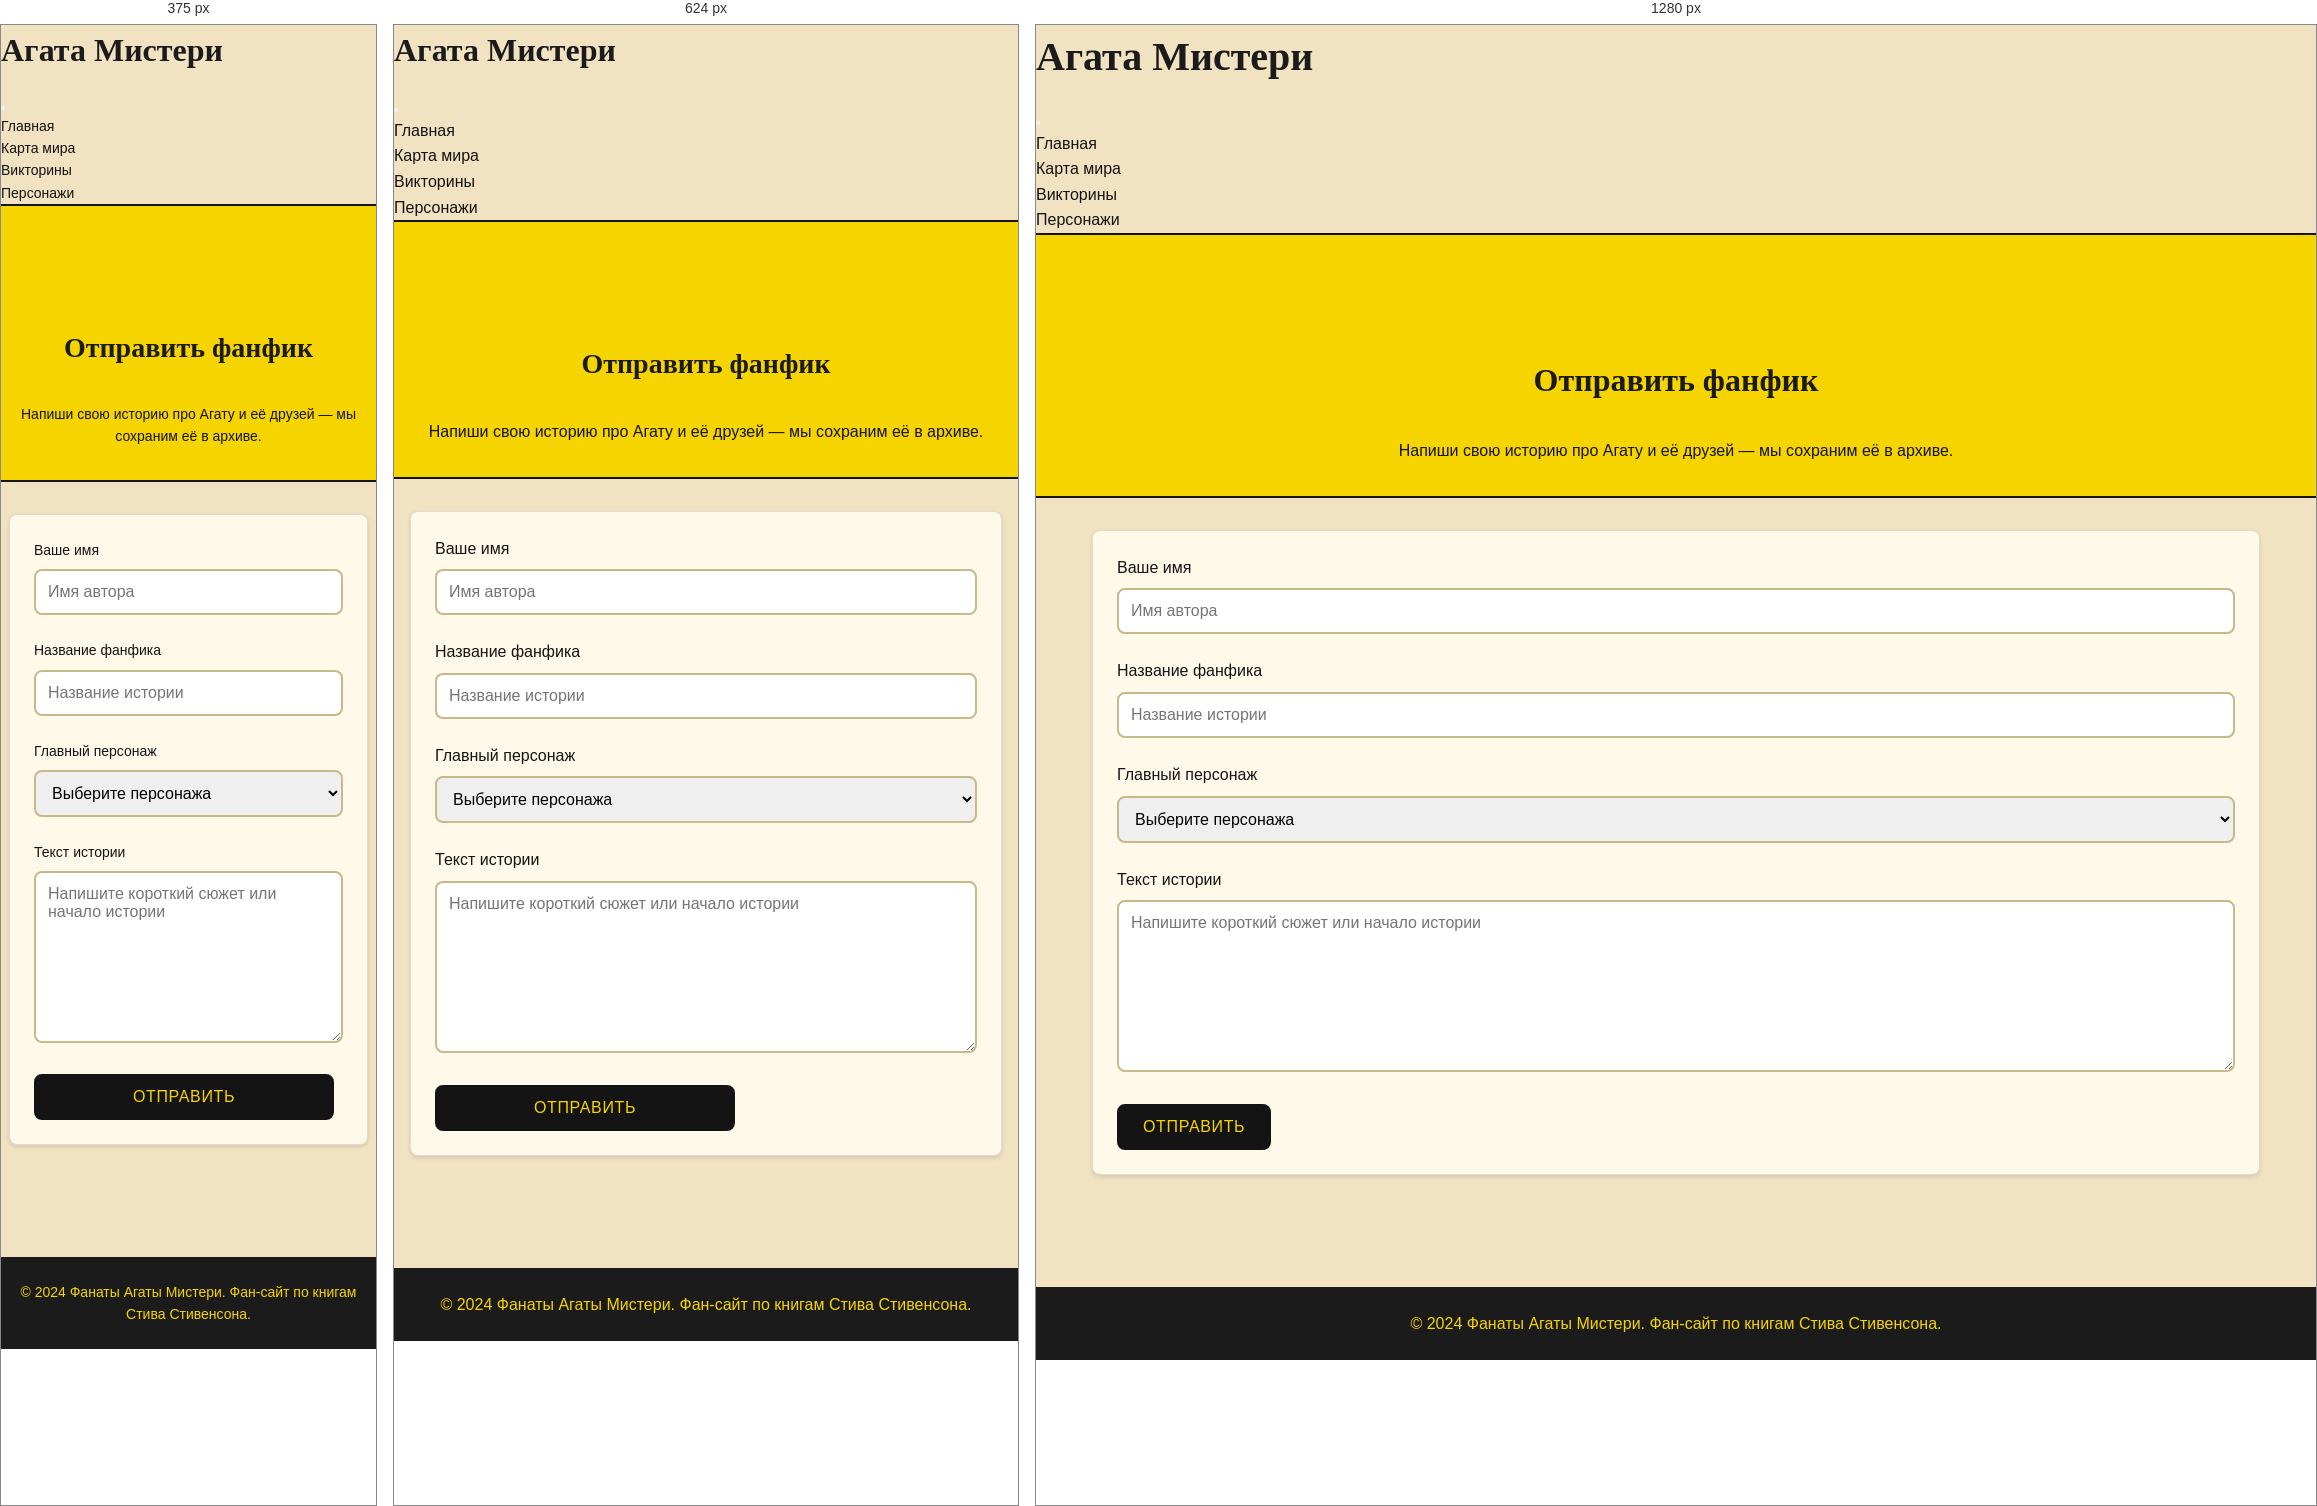
Rendered at 375 px, 624 px and 1280 px, left to right.

<!-- file: fanfiction-form.html -->
<!DOCTYPE html>
<html lang="ru">
<head>
    <meta charset="UTF-8">
    <meta name="viewport" content="width=device-width, initial-scale=1.0">
    <meta name="description" content="Форма отправки фанфиков по Агате Мистери.">
    <title>Фанфики | Агата Мистери</title>

    <link rel="stylesheet" href="../css/main.css">
    <link rel="stylesheet" href="../css/navigation.css">
</head>
<body>
    <nav class="main-nav">
        <div class="nav-container">
            <div class="logo">
                <h1>Агата Мистери</h1>
            </div>
            <button class="burger-menu" aria-label="Меню">
                <span></span>
                <span></span>
                <span></span>
            </button>
            <ul class="nav-menu">
                <li><a href="../index.html">Главная</a></li>
                <li><a href="map.html">Карта мира</a></li>
                <li><a href="quiz.html">Викторины</a></li>
                <li><a href="characters.html" class="active">Персонажи</a></li>
            </ul>
        </div>
    </nav>

    <header class="page-header">
        <div class="container">
            <h2 class="section-title">Отправить фанфик</h2>
            <p>Напиши свою историю про Агату и её друзей — мы сохраним её в архиве.</p>
        </div>
    </header>

    <section class="section">
        <div class="container">
            <div class="card">
                <div class="card-body">
                    <form class="review-form" data-storage-key="agatha_fanfics">
                        <div class="form-message"></div>
                        <div class="form-group">
                            <label for="fanfic-name">Ваше имя</label>
                            <input type="text" id="fanfic-name" name="name" placeholder="Имя автора" required maxlength="60">
                        </div>
                        <div class="form-group">
                            <label for="fanfic-title">Название фанфика</label>
                            <input type="text" id="fanfic-title" name="title" placeholder="Название истории" required maxlength="100">
                        </div>
                        <div class="form-group">
                            <label for="fanfic-character">Главный персонаж</label>
                            <select id="fanfic-character" name="character" required>
                                <option value="">Выберите персонажа</option>
                                <option value="Агата Мистери">Агата Мистери</option>
                                <option value="Ларри Мистери">Ларри Мистери</option>
                                <option value="Ватсон (кот)">Ватсон (кот)</option>
                                <option value="Мистер Кент">Мистер Кент</option>
                                <option value="Чандлер Мистери">Чандлер Мистери</option>
                            </select>
                        </div>
                        <div class="form-group">
                            <label for="fanfic-text">Текст истории</label>
                            <textarea id="fanfic-text" name="story" rows="8" placeholder="Напишите короткий сюжет или начало истории" required maxlength="2000"></textarea>
                        </div>
                        <button type="submit" class="btn btn-primary">Отправить</button>
                    </form>
                </div>
            </div>
        </div>
    </section>

    <footer class="main-footer">
        <div class="container">
            <p>&copy; 2024 Фанаты Агаты Мистери. Фан-сайт по книгам Стива Стивенсона.</p>
        </div>
    </footer>

    
    <script src="https://cdn.jsdelivr.net/npm/@supabase/supabase-js@2"></script>
    <script src="../js/supabase-config.js"></script>
    <script src="../js/storage.js"></script>
    <script src="../js/main.js"></script>
</body>
</html>


/* @media block from main.css */
@media (max-width: 768px) {
    h1 {
        font-size: 2rem;
    }

    h2 {
        font-size: 1.75rem;
    }

    h3 {
        font-size: 1.25rem;
    }

    .hero {
        padding: 110px 0 70px;
    }

    .hero h2 {
        font-size: 2.2rem;
    }

    .hero p {
        font-size: 1rem;
    }

    .hero-buttons {
        flex-direction: column;
    }

    .btn {
        width: 100%;
        max-width: 300px;
    }

    .grid-2,
    .grid-3 {
        grid-template-columns: 1fr;
    }

    .map-layout {
        grid-template-columns: 1fr;
    }

    .places-map {
        height: 380px;
    }
}

/* @media block from main.css */
@media (max-width: 480px) {
    body {
        font-size: 14px;
    }

    .hero h2 {
        font-size: 1.5rem;
    }

    .container {
        padding: 0 var(--spacing-small);
    }
}

/* @media block from main.css */
@media (max-width: 768px) {
    .gallery-thumbnails {
        padding: 4px;
    }

    .gallery-thumb {
        width: 40px;
        height: 30px;
    }

    .gallery-nav {
        padding: 4px;
    }

    .gallery-prev,
    .gallery-next {
        width: 24px;
        height: 24px;
        font-size: 1rem;
    }
}